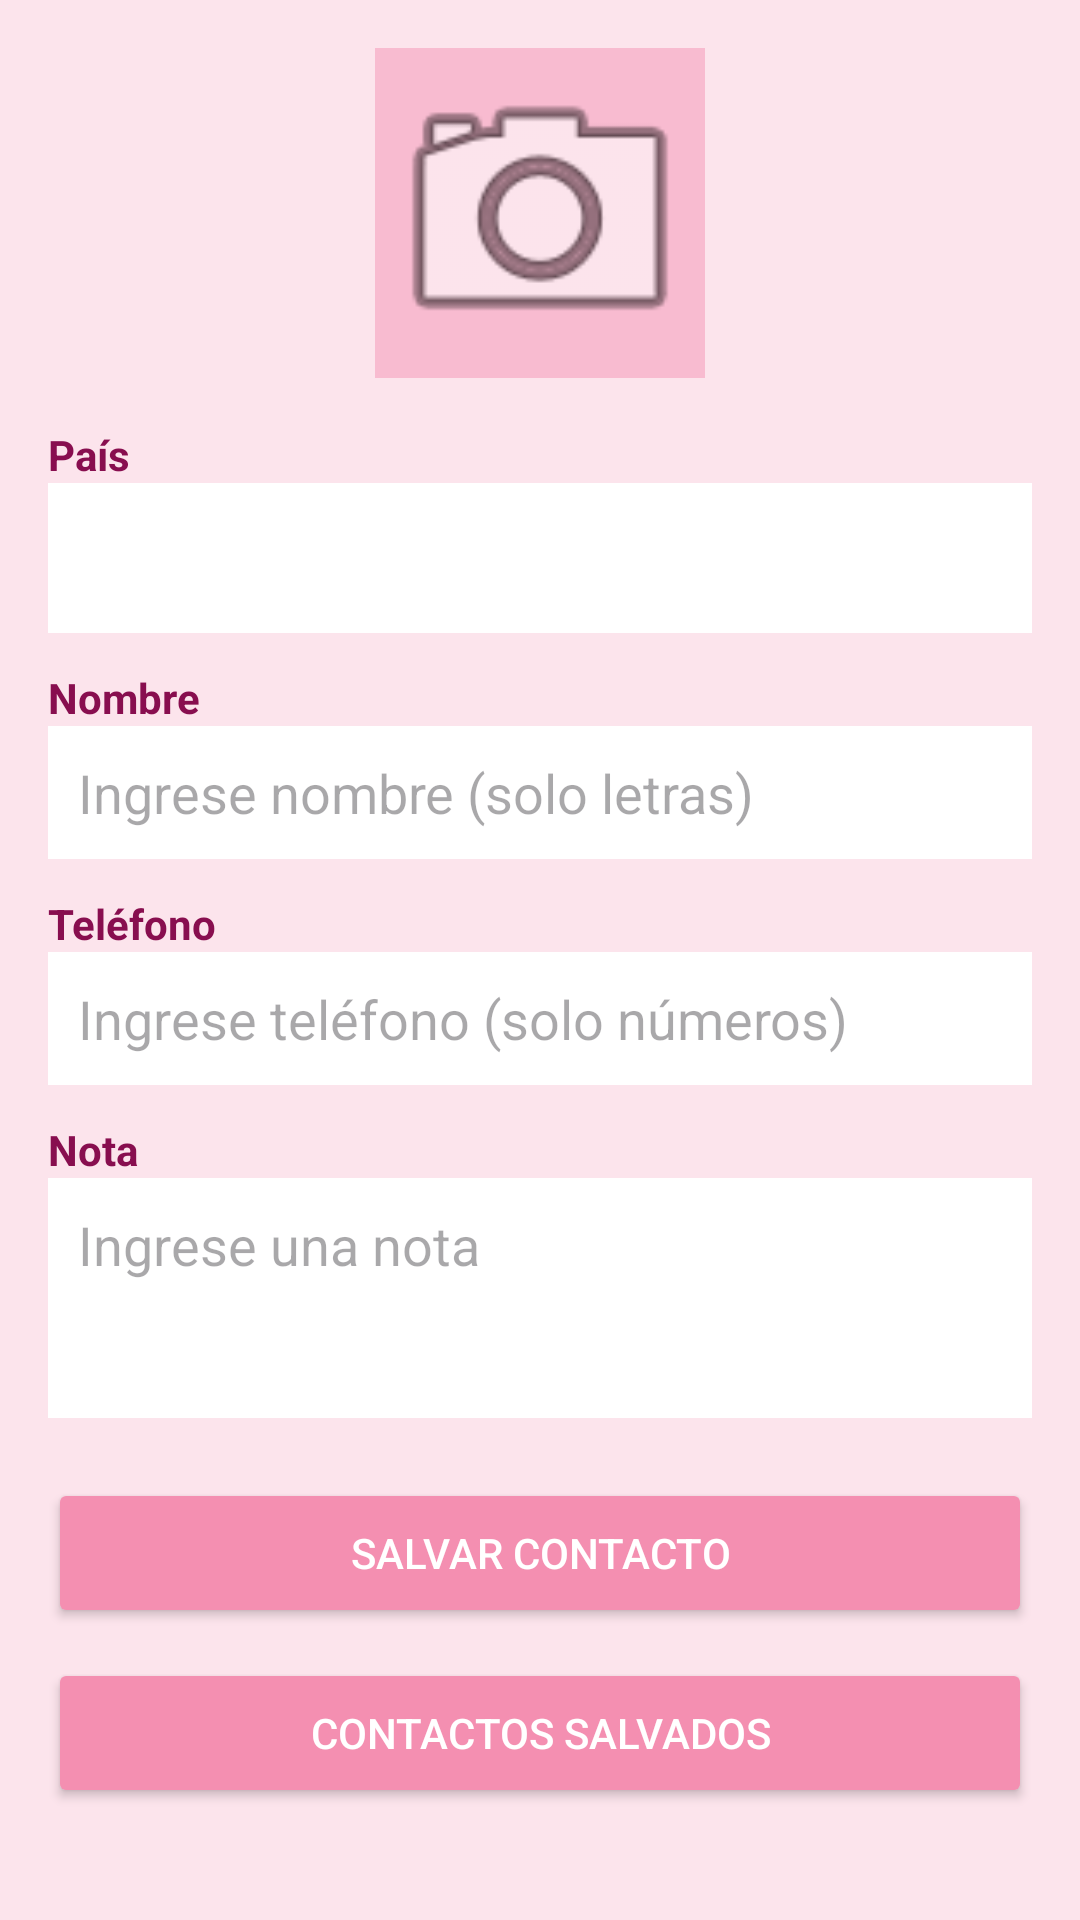

This screen was rendered from an Android layout file. Write that file and the resources it references.
<!-- AndroidManifest.xml: application theme Theme.GestionContacto -->
<!-- res/layout/activity_main.xml -->
<?xml version="1.0" encoding="utf-8"?>
<ScrollView xmlns:android="http://schemas.android.com/apk/res/android"
    android:layout_width="match_parent"
    android:layout_height="match_parent"
    android:background="#FCE4EC"
    android:padding="16dp">

    <LinearLayout
        android:orientation="vertical"
        android:layout_width="match_parent"
        android:layout_height="wrap_content">

        <ImageView
            android:id="@+id/imgContacto"
            android:layout_width="110dp"
            android:layout_height="110dp"
            android:layout_gravity="center"
            android:src="@android:drawable/ic_menu_camera"
            android:scaleType="centerCrop"
            android:background="#F8BBD0"
            android:layout_marginBottom="16dp"/>

        <TextView
            android:text="País"
            android:layout_width="match_parent"
            android:layout_height="wrap_content"
            android:textColor="#880E4F"
            android:textStyle="bold"/>
        <Spinner
            android:id="@+id/spinnerPais"
            android:layout_width="match_parent"
            android:layout_height="50dp"
            android:background="#FFFFFF"
            android:layout_marginBottom="12dp"/>
        <TextView
            android:text="Nombre"
            android:layout_width="match_parent"
            android:layout_height="wrap_content"
            android:textColor="#880E4F"
            android:textStyle="bold"/>
        <EditText
            android:id="@+id/editNombre"
            android:layout_width="match_parent"
            android:layout_height="wrap_content"
            android:background="#FFFFFF"
            android:padding="10dp"
            android:hint="Ingrese nombre (solo letras)"
            android:inputType="textPersonName"
            android:layout_marginBottom="12dp"/>

        <TextView
            android:text="Teléfono"
            android:layout_width="match_parent"
            android:layout_height="wrap_content"
            android:textColor="#880E4F"
            android:textStyle="bold"/>
        <EditText
            android:id="@+id/editTelefono"
            android:layout_width="match_parent"
            android:layout_height="wrap_content"
            android:background="#FFFFFF"
            android:padding="10dp"
            android:hint="Ingrese teléfono (solo números)"
            android:inputType="phone"
            android:layout_marginBottom="12dp"/>

        <TextView
            android:text="Nota"
            android:layout_width="match_parent"
            android:layout_height="wrap_content"
            android:textColor="#880E4F"
            android:textStyle="bold"/>
        <EditText
            android:id="@+id/editNota"
            android:layout_width="match_parent"
            android:layout_height="80dp"
            android:background="#FFFFFF"
            android:padding="10dp"
            android:hint="Ingrese una nota"
            android:gravity="top"
            android:layout_marginBottom="20dp"/>

        
        <Button
            android:id="@+id/btnSalvar"
            android:layout_width="match_parent"
            android:layout_height="50dp"
            android:text="Salvar Contacto"
            android:textColor="#FFFFFF"
            android:backgroundTint="#F48FB1"
            android:layout_marginBottom="10dp"/>

        <Button
            android:id="@+id/btnContactosSalvados"
            android:layout_width="match_parent"
            android:layout_height="50dp"
            android:text="Contactos Salvados"
            android:textColor="#FFFFFF"
            android:backgroundTint="#F48FB1"/>

    </LinearLayout>
</ScrollView>
<!-- resources referenced by this layout -->
<resources>
  <style name="Theme.GestionContacto" parent="Base.Theme.GestionContacto" />
  <style name="Base.Theme.GestionContacto" parent="Theme.Material3.DayNight.NoActionBar">
          
          
      </style>
</resources>
